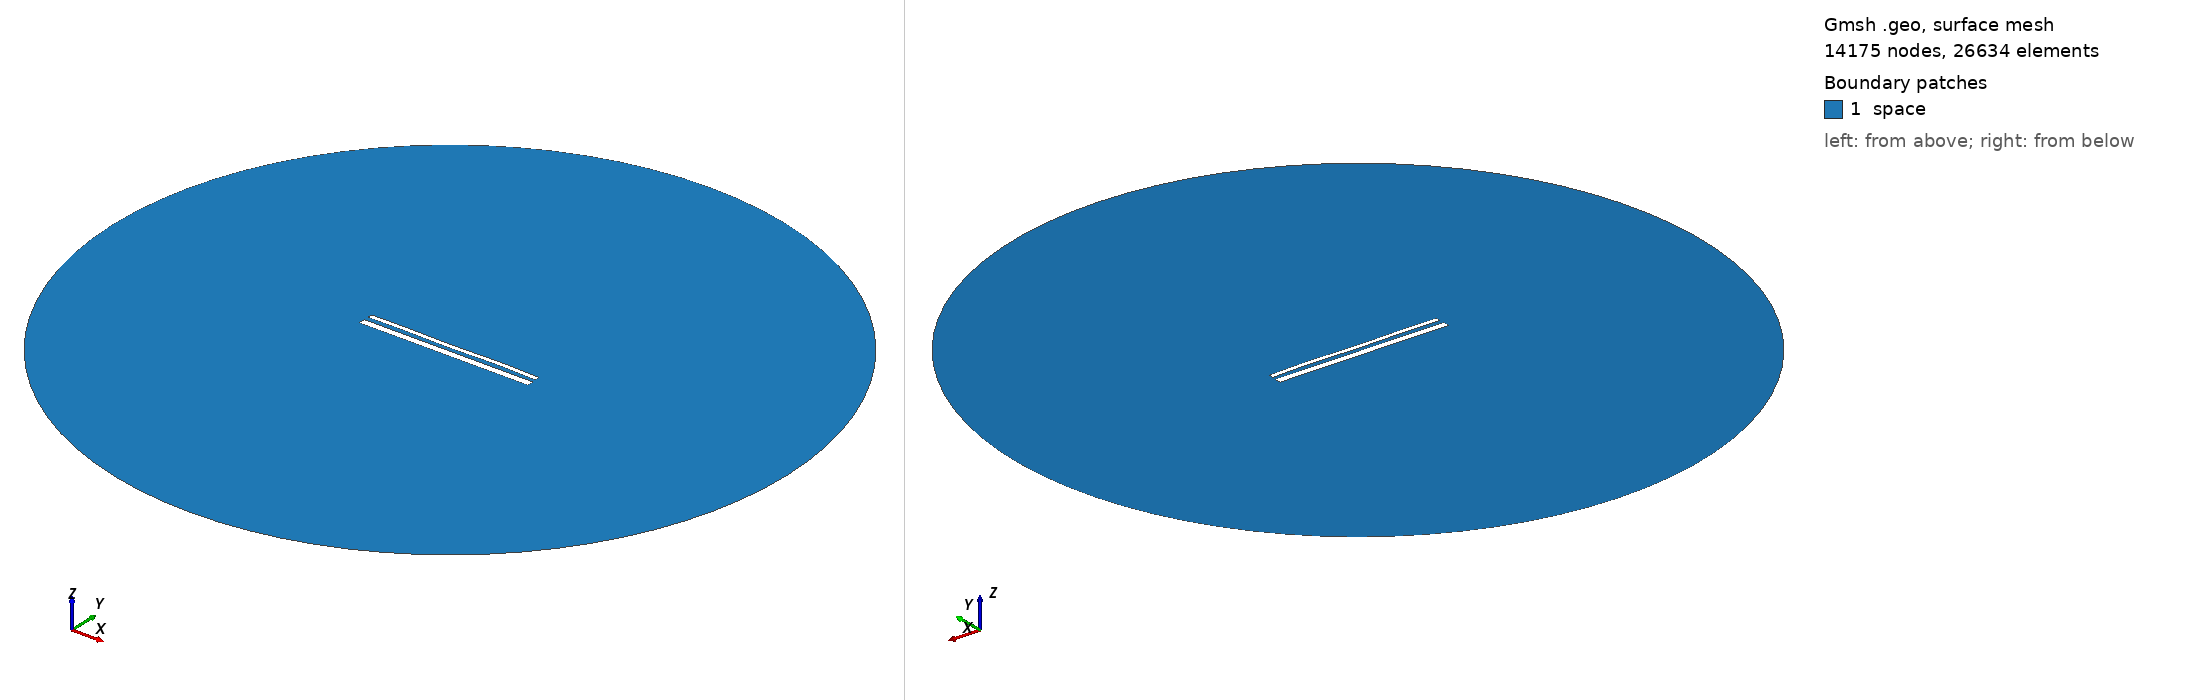

Gmsh geometry script, surface-meshed: 14175 nodes, 26634 surface elements. Boundary patches (legend numbers): 1 space. Left view from above one corner, right view from below the opposite corner. Legend entries are the model's physical surfaces. The drawing asked Gmsh for element sizes between 1% and 20% of the model's largest extent; the script's own settings can give other sizes.

=== 15185.geo (drawn) ===
//---------------------------------------
// Geometry kernel
//---------------------------------------

SetFactory("OpenCASCADE");



//---------------------------------------
// Parameters of the geometry
//---------------------------------------

// Overetch of the upper plate
overetch = 0.5;

// Distance between the plates
distance = 2.5;

// Discretization over the x axis (for the deformation)
nx = 50; 

// Length of the plate
L = 100 - overetch; 

// Number of modes
n = 4; 

// 1st mode coefficient
coeff(1) = -0.075;
beta(1) = 0.596864 * 3.1415926535 / L;

// 2nd mode coefficient
coeff(2) = 0.0;
beta(2) = 1.49418 * 3.1415926535 / L;

// 3rd mode coefficient
coeff(3) = -0.075;
beta(3) = 2.50025 * 3.1415926535 / L;

// 4th mode coefficient
coeff(4) = 0.15;
beta(4) = 3.49999 * 3.1415926535 / L;



//---------------------------------------
// Upper plate (deformed rectangle)
//---------------------------------------

// Coordiantes of the upper plate
xmin = -50;
xmax = 50 - overetch;

// Height of the upper plate
yheight = 4 - 2 * overetch;

// Indexes of the points
UpperID[] = {};
LowerID[] = {};
LeftID[] = {};
RightID[] = {};

// Point index
p = 1;

// Horizontal edges
For i In {1:nx}
    x = xmin + (i-1)*(xmax - xmin)/(nx-1);

    y_bottom = distance / 2 + overetch;
    For j In {1:n}
        C = (Cosh(beta(j)*L) + Cos(beta(j)*L)) / (Sinh(beta(j)*L) + Sin(beta(j)*L));
        y_bottom  = y_bottom + coeff(j) * (Cosh(beta(j)*(x+50)) - Cos(beta(j)*(x+50)) - C * (Sinh(beta(j)*(x+50)) - Sin(beta(j)*(x+50))));
    EndFor

    y_top = y_bottom + yheight;

    Point(p) = {x, y_top, 0, 1.0};
    UpperID[i] = p;
    p = p + 1;

    Point(p) = {x, y_bottom, 0, 1.0};
    LowerID[i] = p;
    p = p + 1;
EndFor

// Create point lists
UpperPts[] = {}; LowerPts[] = {};
For i In {1:nx}
  UpperPts[] += {UpperID[i]};
  LowerPts[] += {LowerID[i]};
EndFor

// Build splines
Spline(1) = {UpperPts[]};
Spline(2) = {LowerPts[]};
Line(3) = {LowerPts[nx-1], UpperPts[nx-1]};
Line(4) = {LowerPts[0], UpperPts[0]};

// Build the plane surface
Curve Loop(1) = {2, 3, -1, -4};
Plane Surface(1) = {1};



//---------------------------------------
// Lower plate (rectangle)
//---------------------------------------

// Vertices
Point(1001) = {-50, -1, 0, 1.0};
Point(1002) = { 50, -1, 0, 1.0};
Point(1003) = { 50,  -5, 0, 1.0};
Point(1004) = {-50,  -5, 0, 1.0};

// Edges
Line(5) = {1001, 1002};
Line(6) = {1002, 1003};
Line(7) = {1003, 1004};
Line(8) = {1004, 1001};

// Plane surface
Line Loop(2) = {5, 6, 7, 8};
Plane Surface(2) = {2}; 



//---------------------------------------
// Outer (fictious) boundary
//---------------------------------------

// Points
Point(1005) = {0, 0, 0};       // Center
Point(1006) = {200, 0, 0};     // Start point
Point(1007) = {0, 200, 0};     // 90 degrees
Point(1008) = {-200, 0, 0};    // 180 degrees
Point(1009) = {0, -200, 0};    // 270 degrees

// Circle arcs (each needs start, center, end)
Circle(9) = {1006, 1005, 1007};
Circle(10) = {1007, 1005, 1008};
Circle(11) = {1008, 1005, 1009};
Circle(12) = {1009, 1005, 1006};

// Plane surface for the entire domain
Curve Loop(3) = {9, 10, 11, 12};
Surface(3) = {3};

// Subtract the plates from the whole domain to obtain the actual domain where we want to solve the equations
BooleanDifference{ Surface{3}; Delete; }{ Surface{1}; Surface{2}; Delete; }




//---------------------------------------
// Transfinite Lines/Curves
//---------------------------------------

// Set the number of points on the boundaries
r = 7;

// Plates
Transfinite Curve {1, 2} = 50*r Using Progression 1;
Transfinite Curve {3, 4} = 2*r Using Progression 1;
Transfinite Line {5, 7} = 50*r Using Progression 1;
Transfinite Line {6, 8} = 2*r Using Progression 1;

// Outer boundary
Transfinite Line {9, 10, 11, 12} = 20 Using Progression 1;



//---------------------------------------
// Physical groups
//---------------------------------------                

// Physical curves (boundaries)
Physical Line("force_segment", 10) = {2};
Physical Line("upper_plate", 11) = {1, 3, 4};
Physical Line("lower_plate", 12) = {5, 6, 7, 8};
Physical Line("boundary", 20) = {9, 10, 11, 12};

// Physical Surfaces
Physical Surface("space", 30) = {3};



//---------------------------------------
// 6. Generate the Mesh
//---------------------------------------

// 2D mesh generation
Mesh 2;
